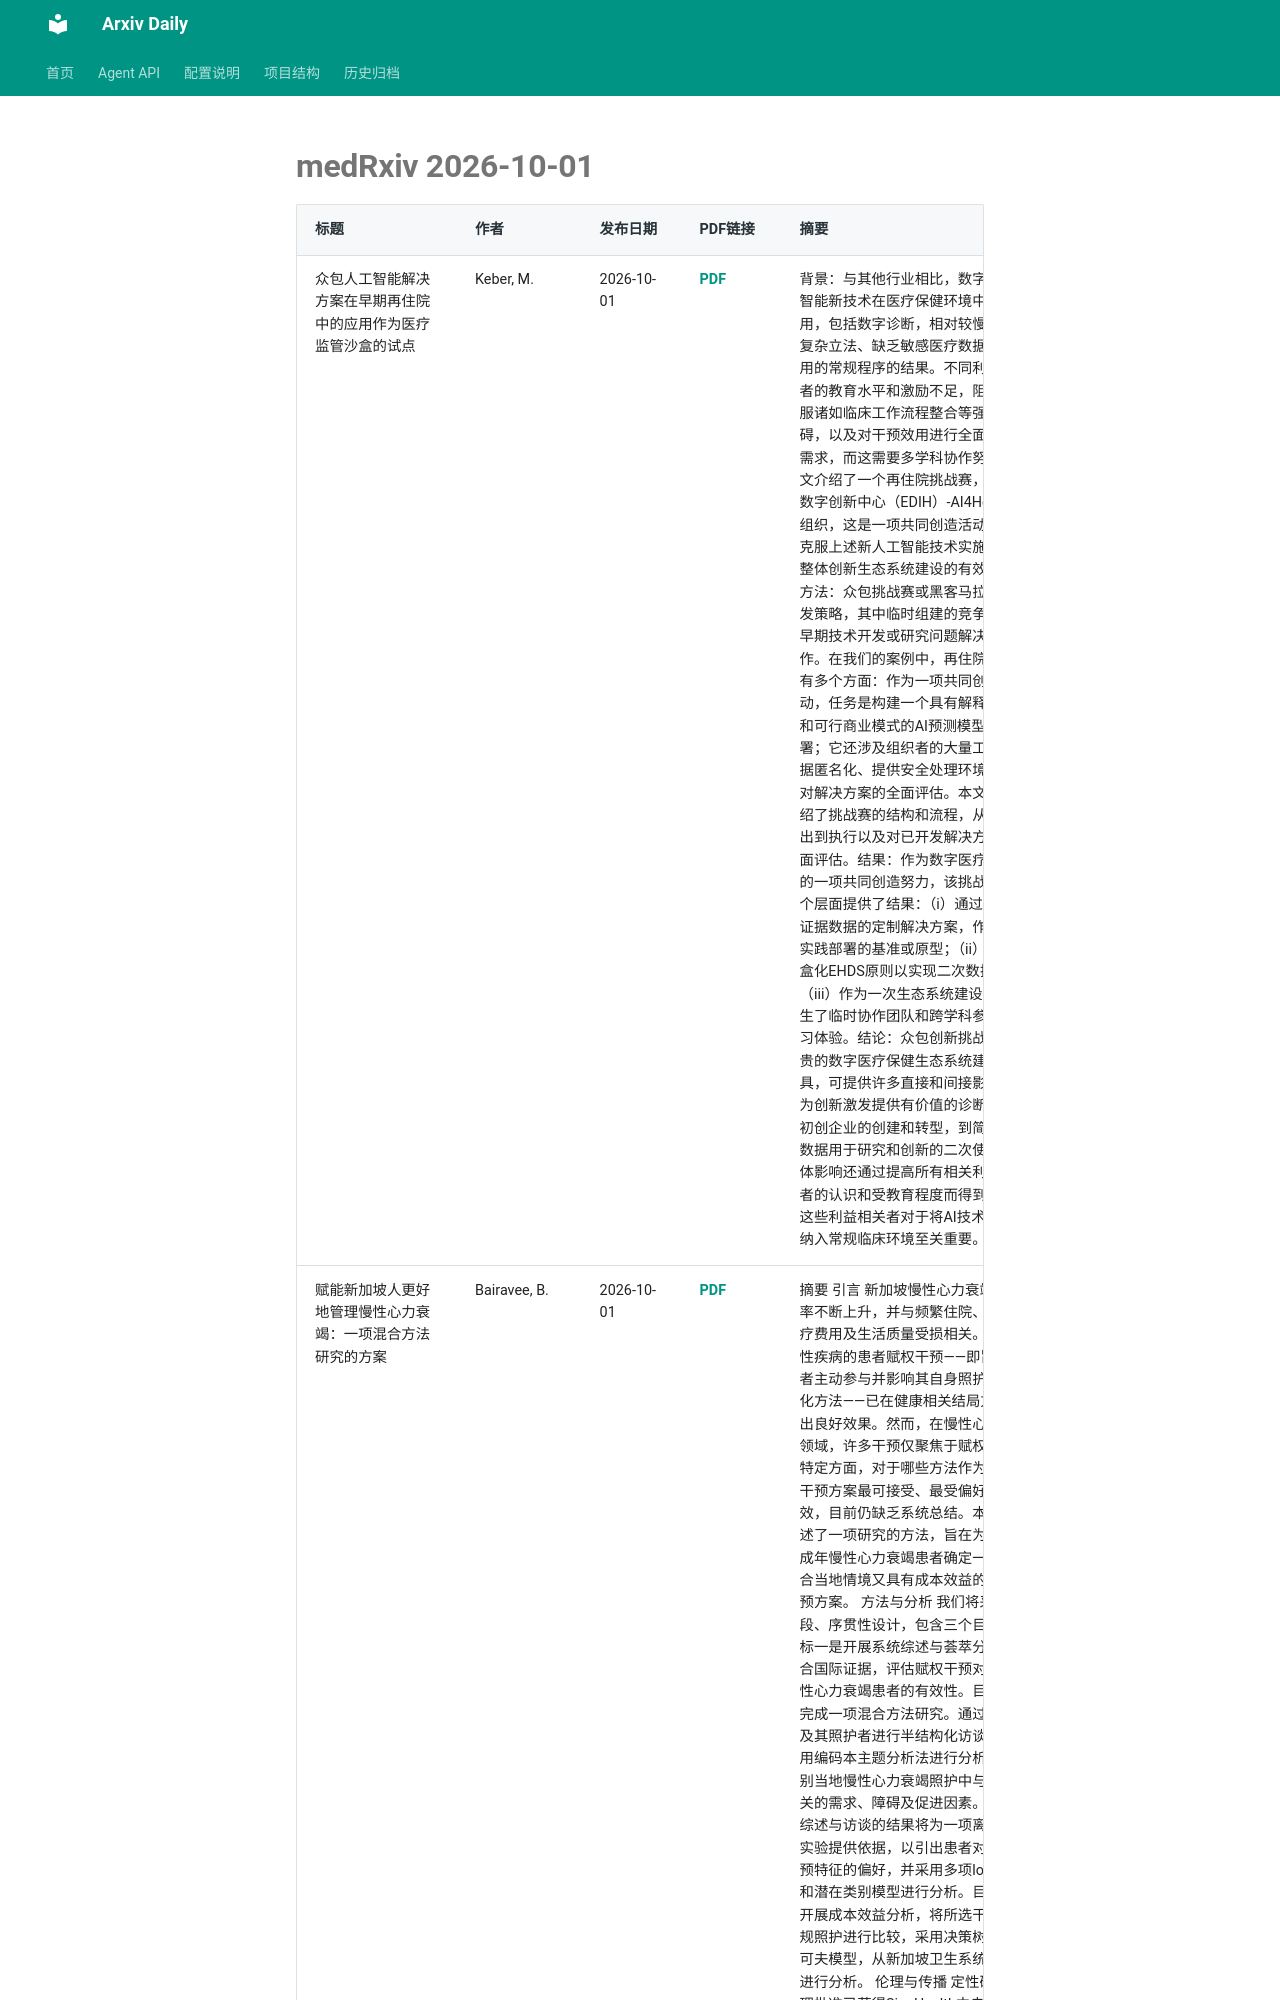

repository: Lcollection/Arxiv_Daily · page: daily-papers/2026-10-01-medrxiv/index.html · generator: mkdocs

# medRxiv 2026-10-01

| 标题 | 作者 | 发布日期 | PDF链接 | 摘要 |
|------|------|----------|--------|------|
| 众包人工智能解决方案在早期再住院中的应用作为医疗监管沙盒的试点 | Keber, M. | 2026-10-01 | [PDF](https://www.medrxiv.org/content/10.64898/2026.09.10.26362629v1.full.pdf) | 背景：与其他行业相比，数字和人工智能新技术在医疗保健环境中的应用，包括数字诊断，相对较慢。这是复杂立法、缺乏敏感医疗数据二次使用的常规程序的结果。不同利益相关者的教育水平和激励不足，阻碍了克服诸如临床工作流程整合等强大障碍，以及对干预效用进行全面评估的需求，而这需要多学科协作努力。本文介绍了一个再住院挑战赛，由欧洲数字创新中心（EDIH）-AI4Health.Cro 组织，这是一项共同创造活动，也是克服上述新人工智能技术实施障碍和整体创新生态系统建设的有效工具。方法：众包挑战赛或黑客马拉松是研发策略，其中临时组建的竞争团队就早期技术开发或研究问题解决进行协作。在我们的案例中，再住院挑战赛有多个方面：作为一项共同创造活动，任务是构建一个具有解释性支持和可行商业模式的AI预测模型以供部署；它还涉及组织者的大量工作：数据匿名化、提供安全处理环境，以及对解决方案的全面评估。本文详细介绍了挑战赛的结构和流程，从问题提出到执行以及对已开发解决方案的全面评估。结果：作为数字医疗保健中的一项共同创造努力，该挑战赛在多个层面提供了结果：（i）通过基于真实证据数据的定制解决方案，作为后续实践部署的基准或原型；（ii）通过沙盒化EHDS原则以实现二次数据使用；（iii）作为一次生态系统建设活动，产生了临时协作团队和跨学科参与式学习体验。结论：众包创新挑战赛是宝贵的数字医疗保健生态系统建设工具，可提供许多直接和间接影响，从为创新激发提供有价值的诊断原型、初创企业的创建和转型，到简化临床数据用于研究和创新的二次使用。总体影响还通过提高所有相关利益相关者的认识和受教育程度而得到增强，这些利益相关者对于将AI技术转化并纳入常规临床环境至关重要。 |
| 赋能新加坡人更好地管理慢性心力衰竭：一项混合方法研究的方案 | Bairavee, B. | 2026-10-01 | [PDF](https://www.medrxiv.org/content/10.64898/2026.07.09.26357623v1.full.pdf) | 摘要 引言 新加坡慢性心力衰竭的患病率不断上升，并与频繁住院、高额医疗费用及生活质量受损相关。针对慢性疾病的患者赋权干预——即旨在使患者主动参与并影响其自身照护的结构化方法——已在健康相关结局方面展现出良好效果。然而，在慢性心力衰竭领域，许多干预仅聚焦于赋权的某些特定方面，对于哪些方法作为综合性干预方案最可接受、最受偏好且最有效，目前仍缺乏系统总结。本方案描述了一项研究的方法，旨在为新加坡成年慢性心力衰竭患者确定一种既符合当地情境又具有成本效益的赋权干预方案。 方法与分析 我们将采用分阶段、序贯性设计，包含三个目标。目标一是开展系统综述与荟萃分析，综合国际证据，评估赋权干预对成年慢性心力衰竭患者的有效性。目标二是完成一项混合方法研究。通过对患者及其照护者进行半结构化访谈，并采用编码本主题分析法进行分析，以识别当地慢性心力衰竭照护中与赋权相关的需求、障碍及促进因素。随后，综述与访谈的结果将为一项离散选择实验提供依据，以引出患者对赋权干预特征的偏好，并采用多项logit模型和潜在类别模型进行分析。目标三是开展成本效益分析，将所选干预与常规照护进行比较，采用决策树和马尔可夫模型，从新加坡卫生系统的视角进行分析。 伦理与传播 定性研究的伦理批准已获得SingHealth中央机构审查委员会批准（ECOS Ref: 2025-1152）；离散选择实验的伦理批准将在招募前申请。研究结果将通过同行评审出版物和会议报告进行传播。 注册信息 PROSPERO注册号：CRD420251249957；http://www.crd.york.ac.uk/PROSPERO |
|
